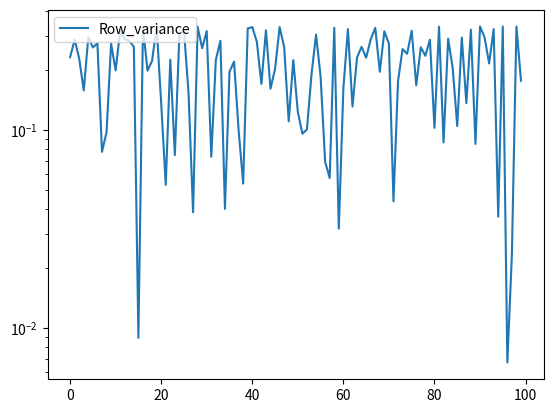

Source code (Python):
import numpy as np
import matplotlib.pyplot as plt


def rvs(dim=3):
     random_state = np.random
     H = np.eye(dim)
     D = np.ones((dim,))
     for n in range(1, dim):
         x = random_state.normal(size=(dim-n+1,))
         D[n-1] = np.sign(x[0])
         x[0] -= D[n-1]*np.sqrt((x*x).sum())
         # Householder transformation
         Hx = (np.eye(dim-n+1) - 2.*np.outer(x, x)/(x*x).sum())
         mat = np.eye(dim)
         mat[n-1:, n-1:] = Hx
         H = np.dot(H, mat)
         # Fix the last sign such that the determinant is 1
     D[-1] = (-1)**(1-(dim % 2))*D.prod()
     # Equivalent to np.dot(np.diag(D), H) but faster, apparently
     H = (D*H.T).T
     return H

m1 = rvs()
m2 = rvs()
print ("M1, M2 = ",m1,m2)
# print (m1.dot(m1.T))
print ("M1 dot = ",m1.dot(m1.T))
print ("M2 dot = ",m2.dot(m2.T))
M = np.random.normal(0,1,(4,4))

print('A single matrix', M)
var_zeroth_column = [] # axis = 0
mean_zeroth_column = []
var_zeroth_row = [] # axis = 1 
mean_zeroth_row = [] # axis = 1 
var_all = []
mean_all = []

M = rvs()
for i in range(100):
	# M = nd.dot(M, nd.random.normal(shape=(4,4)))
	# M = np.dot(M, np.random.normal(0,1,(4,4)))
	M = np.dot(M, rvs())
	var_zeroth_column.append(np.var(M, axis=0)[0])
	mean_zeroth_column.append(np.mean(M, axis=0)[0])

	var_zeroth_row.append(np.var(M, axis=1)[0])
	mean_zeroth_row.append(np.mean(M, axis=1)[0])

	var_all.append(np.var(M))
	mean_all.append(np.mean(M))
   

# print('After multiplying 100 matrices', M)
# print ("Row variance = ",len(var_zeroth_row))
# print ("Column variance = ",var_zeroth_column)
# print ("All variance = ",var_all)
test = [[1,2],
		[3,4]]
print ("Column = ",np.mean(test,axis=0))



x_axis = list(range(100))
plt.plot(x_axis,var_zeroth_row,label='Row_variance')
# plt.plot(x_axis,mean_zeroth_row,label='Row_mean') 

# plt.plot(x_axis,var_zeroth_column,label='Column_variance')
# plt.plot(x_axis,mean_zeroth_column,label='Column_mean')


# plt.plot(x_axis,var_all,label='All_variance')
# plt.plot(x_axis,mean_all,label='All_mean')

plt.legend(loc='upper left')
plt.yscale('log')
plt.show()